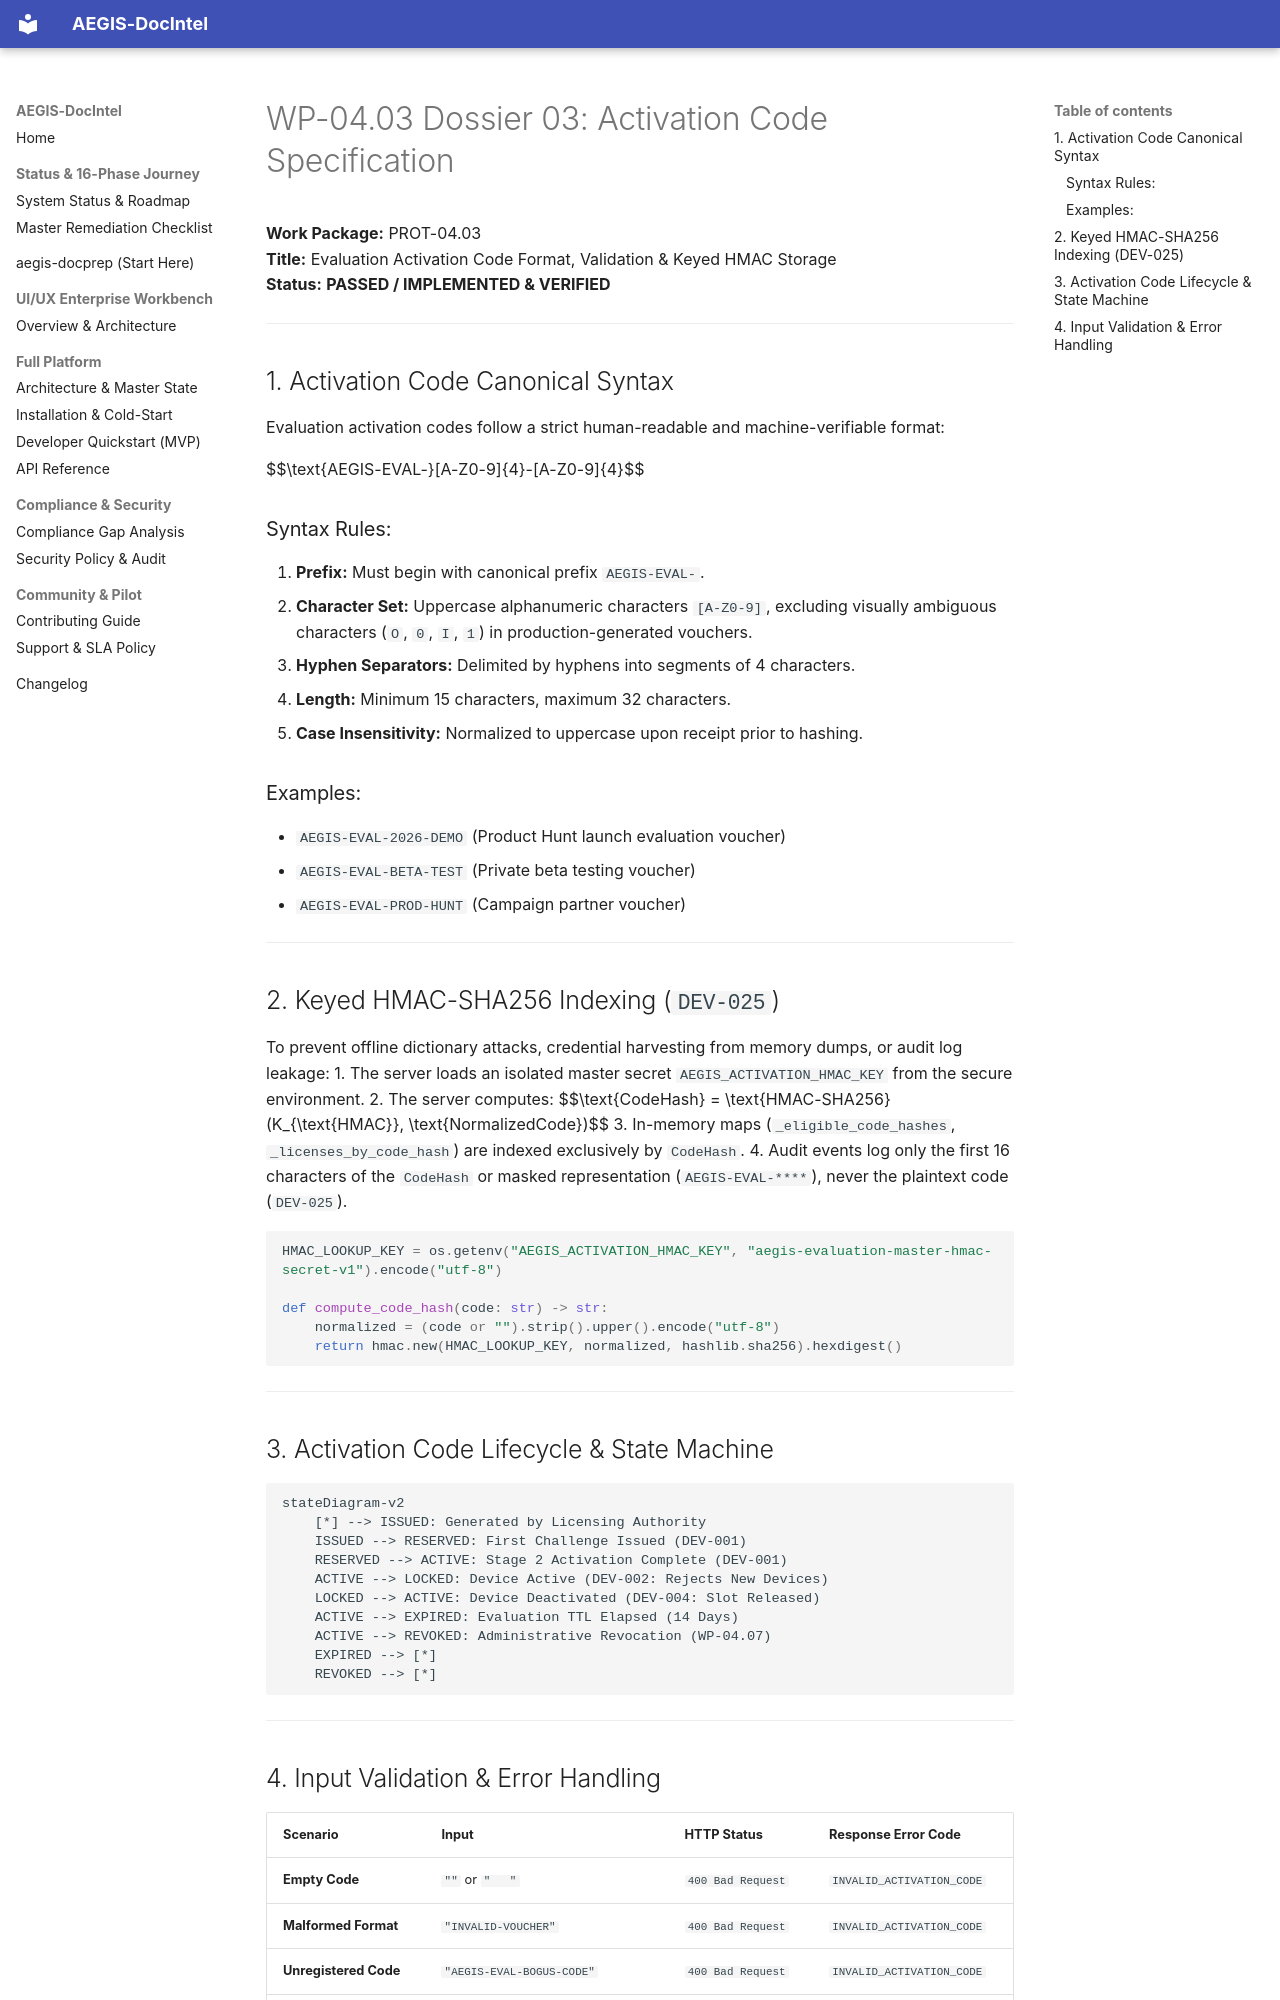

repository: SahilKhutey/AEGIS-DocIntel · page: distribution/prot-04-auth-licensing/wp-04-03-device-binding/03_ACTIVATION_CODE_SPECIFICATION/index.html · generator: mkdocs

# WP-04.03 Dossier 03: Activation Code Specification

**Work Package:** PROT-04.03  
**Title:** Evaluation Activation Code Format, Validation & Keyed HMAC Storage  
**Status:** **PASSED / IMPLEMENTED & VERIFIED**  

---

## 1. Activation Code Canonical Syntax

Evaluation activation codes follow a strict human-readable and machine-verifiable format:

$$\text{AEGIS-EVAL-}[A-Z0-9]{4}-[A-Z0-9]{4}$$

### Syntax Rules:
1. **Prefix:** Must begin with canonical prefix `AEGIS-EVAL-`.
2. **Character Set:** Uppercase alphanumeric characters `[A-Z0-9]`, excluding visually ambiguous characters (`O`, `0`, `I`, `1`) in production-generated vouchers.
3. **Hyphen Separators:** Delimited by hyphens into segments of 4 characters.
4. **Length:** Minimum 15 characters, maximum 32 characters.
5. **Case Insensitivity:** Normalized to uppercase upon receipt prior to hashing.

### Examples:
- `AEGIS-EVAL-2026-DEMO` (Product Hunt launch evaluation voucher)
- `AEGIS-EVAL-BETA-TEST` (Private beta testing voucher)
- `AEGIS-EVAL-PROD-HUNT` (Campaign partner voucher)

---

## 2. Keyed HMAC-SHA256 Indexing (`DEV-025`)

To prevent offline dictionary attacks, credential harvesting from memory dumps, or audit log leakage:
1. The server loads an isolated master secret `AEGIS_ACTIVATION_HMAC_KEY` from the secure environment.
2. The server computes:
   $$\text{CodeHash} = \text{HMAC-SHA256}(K_{\text{HMAC}}, \text{NormalizedCode})$$
3. In-memory maps (`_eligible_code_hashes`, `_licenses_by_code_hash`) are indexed exclusively by `CodeHash`.
4. Audit events log only the first 16 characters of the `CodeHash` or masked representation (`AEGIS-EVAL-****`), never the plaintext code (`DEV-025`).

```python
HMAC_LOOKUP_KEY = os.getenv("AEGIS_ACTIVATION_HMAC_KEY", "aegis-evaluation-master-hmac-secret-v1").encode("utf-8")

def compute_code_hash(code: str) -> str:
    normalized = (code or "").strip().upper().encode("utf-8")
    return hmac.new(HMAC_LOOKUP_KEY, normalized, hashlib.sha256).hexdigest()
```

---

## 3. Activation Code Lifecycle & State Machine

```mermaid
stateDiagram-v2
    [*] --> ISSUED: Generated by Licensing Authority
    ISSUED --> RESERVED: First Challenge Issued (DEV-001)
    RESERVED --> ACTIVE: Stage 2 Activation Complete (DEV-001)
    ACTIVE --> LOCKED: Device Active (DEV-002: Rejects New Devices)
    LOCKED --> ACTIVE: Device Deactivated (DEV-004: Slot Released)
    ACTIVE --> EXPIRED: Evaluation TTL Elapsed (14 Days)
    ACTIVE --> REVOKED: Administrative Revocation (WP-04.07)
    EXPIRED --> [*]
    REVOKED --> [*]
```

---
